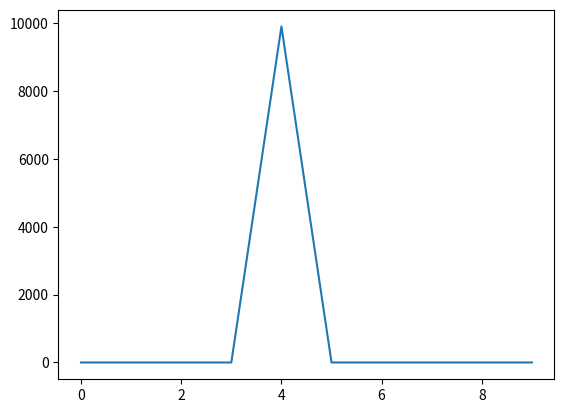

Write Python code to recreate this figure. (Note: this script raises an exception after producing the figure.)
import math
import os

import numpy as np
from scipy import integrate
from tqdm import tqdm
from collections import defaultdict
from matplotlib import pyplot as plt
from scipy.spatial.distance import jaccard  # jaccard distance measure


figs_dir = 'figs'
coll_probs_dir = os.path.join(figs_dir, 'coll_probs')


class LocalitySensitiveHash():
    def __init__(self, k, l, seed=42):
        '''
        A locality sensitive hashing scheme in the abstract.
        Args:
            k: number of bands per hash function
            l: number of hash functions/tables
        '''


        self.k, self.l = k, l
        self.seed = seed

        # We use the largest 32-bit integer as our maximum hash value, but
        # this could be changed without too much effort
        self.max_val = 2 ** 32 - 1
        self.p = 4294967311

        # Store each of hash function in an array of size (l, k). self.hash_functions[i][j]
        # indicates the j'th band of the i'th table
        self.hash_functions = [[self._generate_hash_function() for _ in range(self.k)]
                               for _ in range(self.l)]

        # This dictionary maps from a data index to a list of l bucket ids
        # indicating the keys in each hash table where the index can be found
        self.cur_data_idx = 0
        self.data_idx_to_bucket_ids = {}

        # This list stores l dictionaries, each of which maps from a hash value /
        # bucket id to each of the data indexes which have been hashed to that bucket
        self.tables = [defaultdict(list) for _ in range(self.l)]

    def hash(self, x):
        '''
        Args:
            x:
        Returns:
        '''
        all_bucket_ids = []

        # For each set of k bands...
        for hash_idx, band_funcs in enumerate(self.hash_functions):
            # Compute the data point's signature under those hash functions, and its
            # corresponding bucket id
            signature = self._get_signature(x, band_funcs)
            bucket_id = hash(tuple(signature))

            # Add the data index to the current bucket
            self.tables[hash_idx][bucket_id].append(self.cur_data_idx)
            all_bucket_ids.append(bucket_id)

        # Associate the bucket ids with the current data point
        self.data_idx_to_bucket_ids[self.cur_data_idx] = all_bucket_ids
        data_idx = self.cur_data_idx

        # Increment the data index
        self.cur_data_idx += 1

        return data_idx, all_bucket_ids

    def query(self, x, threshold=0):
        '''
        Find the approximate near-neighbors of a given query item x.
        Args:
            x: the query item, a binary string
        Returns:
            nb_idxs (list(int)): a list of indices of items with which the query item collides ("neighbors")
        '''
        collision_freqs = self._get_collision_freqs(x)
        nb_idxs = list(collision_freqs.keys())

        return nb_idxs

    def query_idx(self, query_idx, alpha=1):
        '''
        Like query(), but assumes the item has already been hashed.Returns the indices of all hashed data points that
        collide with the item in at least alpha of the l tables.

        *DEPRECATED* TODO: integrate this incontainer class.
        If specified, additionally returns
        only those items with a Jaccard similarity above a threshold
        Args:
            query_idx: the data index of the item to query on
            alpha: the number of collisions in order to return a match
            threshold: the minimum Jaccard similarity in order to return a match
        Returns:
            nb_idxs (:obj: `list` of :obj: `int`):
        '''
        collision_freqs = self._get_collision_freqs_idx(query_idx)
        nb_idxs = list(collision_freqs.keys())

        return nb_idxs

    def _get_collision_freqs(self, x):
        '''
        Args:
            x: (:obj: `np.array' of :obj: int)
        Returns:
            collision_freqs (dict{int: int})): a dictionary mapping the index of each neighbor to the number of buckets
                in which it collided with the query item (always less than or equal to l, the # of total tables)
        '''
        collision_freqs = defaultdict(int)

        for hash_idx, band_funcs in enumerate(self.hash_functions):

            # "AND" operation over k bands to get the low-dimensional projection of each item
            signature = self._get_signature(x, band_funcs=band_funcs)

            # Hash the resulting signature into each of l tables
            bucket_id = hash(tuple(signature))

            # Keep a count of number-of-collisions with each item
            for data_index in self.tables[hash_idx][bucket_id]:
                collision_freqs[data_index] += 1

        return collision_freqs

    def _get_collision_freqs_idx(self, query_idx):
        '''
        Gets the collision frequencies of an item with items already hashed to the scheme. Assumes the query item has
        already been hashed.
        Returns:
            collision_freqs (dict(int: int)): a dictionary mapping the index of each neighbor to the number of buckets
                in which it collided with the query item (always less than or equal to l, the # of total tables)
        '''
        bucket_ids = self.data_idx_to_bucket_ids[query_idx]
        collision_freqs = defaultdict(int)

        for hash_idx, bucket_id in enumerate(bucket_ids):
            for data_index in self.tables[hash_idx][bucket_id]:
                if data_index != query_idx:
                    collision_freqs[data_index] += 1

        return collision_freqs


class MinHash(LocalitySensitiveHash):
    '''
    An implementation of the MinHash algorithm for approximate nearest neighbor search over binary strings.
    Args:
        k: the number of bands
        l: the number of hash tables
    '''

    def __init__(self,
                 k,
                 l,
                 seed=42):

        super().__init__(k, l, seed=seed)

    def _generate_hash_function(self):
        '''
        Returns a single random hash function that maps from an integer to
        a value in the interval [0, 1]
        '''
        a = np.random.randint(0, self.max_val)
        b = a
        while b == a:
            b = np.random.randint(0, self.max_val)

        def hash_func(x):
            return ((a * x + b) % self.p) / self.p

        return hash_func

    def _get_signature(self, nonzero_indexes, band_funcs):
        signature = [np.min(function(nonzero_indexes)) for function in band_funcs]

        return signature

    def hash(self, x):
        '''
        Performs the Minhash algorithm on the provided binary string, hashing the data
        into each of the l tables. Also returns the hash indices
        Args:
            x: the input data, a binary string
        '''
        nonzero_indexes = np.where(x == 1)[0]
        if len(nonzero_indexes) == 0:
            return

        data_idx, all_bucket_ids = super().hash(nonzero_indexes)

        return data_idx, all_bucket_ids


    def _get_collision_freqs(self, x):
        '''
        Args:
            x (:obj: `np.array' of :obj: int): a binary vector
        Returns:
            collision_freqs (dict{int: int})): a dictionary mapping the index of each neighbor to the number of buckets
                in which it collided with the query item (always less than or equal to l, the # of total tables)
        '''
        nonzero_indexes = np.where(x == 1)[0]
        collision_freqs = super()._get_collision_freqs(nonzero_indexes)
        if len(nonzero_indexes) == 0:
            return

        return collision_freqs


class pStableHash(LocalitySensitiveHash):
    def __init__(self,
                 k,
                 l,
                 r=4,
                 n_dims=1000,
                 seed=42):
        '''
        p-stable hashing for approximate nearest neighbor search over real-values vectors.
        Args:
            k: number of projections per hash function
            l: number of hash functions/tables
            r: the width of buckets for each projection (each "band")
        '''
        self.r = r
        self.n_dims = n_dims
        super().__init__(k, l, seed=seed)

    def _generate_hash_function(self):

        # Generate the random projection vector
        a = np.random.normal(0, 1, size=self.n_dims)

        # Sample some random offset to nullify in expectation the effect of bin border placement
        b = np.random.random() * self.r

        def hash_func(x):
            # Project the item to a line and discretize the line into buckets; return bucket id
            return math.floor((x.T @ a + b) / self.r)

        return hash_func

    def _get_signature(self, x, band_funcs):
        '''
        Args:
            x: item representation as real-valued vector
            band_funcs: hash functions of the type generated in self._generate_hash_function
        '''
        signature = [fn(x) for fn in band_funcs]

        return signature


class AlphaLSH(object):
    '''
    An extension of LSH algorithms for approximate nearest
    neighbors, designed for use in niching and QD. In
    addition to the typical parameters of # of tables and # of bands, this
    also accepts an alpha parameter when querying. An item in the database
    is returned only if it is hashed into the same bucket as the query in
    at least alpha of the l tables.
    Args:
        t: the number of distinct hash tables
        r: the number of bands (i.e. hash functions) used to determine an item's
            location in each of the l tables
        seed: the random seed for generating the hash functions
    '''

    def __init__(self,
                 k,
                 l,
                 lsh_cls=MinHash,
                 seed=42,
                 **lsh_args):
        self.lsh = lsh_cls(k=k, l=l, seed=seed, **lsh_args)

    def query(self, x, alpha=1):
        '''
        Args:
            alpha (int): minimum number of tables in which an item must collide with x in order l be considered a
                neighbor
        Returns:
            nb_idxs (list(int)): a list of indices of neighbor items
        '''
        collision_freqs = self.lsh._get_collision_freqs(x)
        nb_idxs = [idx for idx, freq in collision_freqs.items() if freq >= alpha]

        return nb_idxs

    def query_idx(self, query_idx, alpha=1):
        '''
        Returns the indices of all hashed data points that collide with the item
        in at least alpha of the l tables. If specified, additionally returns
        only those items with a Jaccard similarity above a threshold
        Args:
            query_idx: the data index of the item to query on
            alpha: the number of collisions in order to return a match
            threshold: the minimum Jaccard similarity in order to return a match
        '''
        collision_freqs = self.lsh._get_collision_freqs_idx(query_idx)
        filtered_collisions = [idx for idx, freq in collision_freqs.items() if freq >= alpha]

        return filtered_collisions

    def hash(self, x):
        return self.lsh.hash(x)


class AlphaLSHContainer():
    '''A data structure that uses alpha-tunable LSH to compute approximate nearest neighbors.'''
    def __init__(self,
                 k=1,
                 l=5,
                 lsh_cls=AlphaLSH,
                 lsh_args={},
                 seed=42):
        self.lsh = lsh_cls(k=k, l=l, seed=seed, **lsh_args)
        self.data = defaultdict(int)

    def store(self, input_data):
        '''
        Store a batch of input data in the LSH scheme. The LSH scheme only stores data indices, which this container
        stores the actual datapoints.
        Args:
            input_data: a (n_data, n_dims)-shape array of new datapoints to be stored in the container
        '''
        input_data_idxs = []

        for row_idx, data_point in tqdm(enumerate(input_data), desc="Hashing data", total=input_data.shape[0]):
            data_idx, bucket_ids = self.lsh.hash(data_point)
            assert data_idx not in self.data
            self.data[data_idx] = data_point
            input_data_idxs.append(data_idx)

        return input_data_idxs

    def query_idx(self, data_idx, alpha=1, threshold=0):
        return self.lsh.query_idx(data_idx, alpha=alpha)

    def query(self, x, alpha=1, threshold=0):
        return self.lsh.query(x, alpha=alpha)


def collision_prob(sim, k, l):
    '''
    Compute the collisiion probabilities between pairs of items with given similarity scores (or inverse distances)
    between them.
    Args:
        sim: an integer or 1D vector of similarities between in [0, 1]
        k (int): the number of bands in each LSH instance in the hashing scheme
        l (int): the number of tables (LSH instances) in the hashing scheme
    Returns:
        an integer or 1D vector of collision probabilities in [0, 1]
    '''
    p_coll = 1 - (1 - sim ** k) ** l

    return p_coll

def collision_prob_alpha(sim, k, l, alpha=1):
    '''
    Compute the collision probabities given similarity scores for a given value of alpha in the alpha-tunable
    LSH scheme.
    Args:
        sim: an integer or 1D vector of similarities between in [0, 1]
        k (int): the number of bands in each LSH instance in the hashing scheme
        l (int): the number of tables (LSH instances) in the hashing scheme
    Returns:
        an integer or 1D vector of collision probabilities in [0, 1]
    '''
    p_coll = 0

    for i in range(int(alpha), l + 1):
        p_coll += math.comb(l, i) * (sim ** k) ** i * (1 - sim ** k) ** (l - i)

    if alpha == 1:

        # Ensure we achieve the same s-curve as the equivalent vanilla LSH scheme when alpha=1
        vanilla_p_coll = collision_prob(sim, k, l)

        # There can be small discrepancies here
        assert np.abs(p_coll - vanilla_p_coll).max() < 1e-5

    return p_coll

def collision_prob_pstable(dists, k, l, r, f_G):
    '''
    Args:
        sim:
        k: number of projections (bands)
        l: number of hash tables
        r: the width of the buckets in the projections
    Returns:
        an integer or 1D vector of collision probabilities in [0, 1]
    '''
    x_res = 1000
    p_projs = np.empty(len(dists))

    assert dists[0] == 0
    p_projs[0] = 1
    for di, d in enumerate(dists[1:]):
        result = integrate.quad(lambda t: (1 / d) * f_G(t / d) * (1 - (t / r)), 0, r)
        p_proj = 2 * result[0]
        p_projs[di+1] = p_proj

    coll_probs = collision_prob(sim=p_projs, k=k, l=l)

    return coll_probs


def plot_collision_prob_pstable(ks, ls, rs):

    # d = np.linspace(-2, 2, 100)
    #
    def f_G(x):
        return np.exp(-x**2/2) / math.sqrt(2*math.pi)
    # f_G_d = f_G(d)
    # plt.plot(d, f_G_d)
    # plt.show()

    dists = np.linspace(0, 4, 100)
    for li, l in enumerate(ls):
        for ri, r in enumerate(rs):
            for ki, k in enumerate(ks):
                coll_probs = collision_prob_pstable(dists, k, l, r, f_G)
                label = f'k = {round(k, 2)}' if ki == 0 or ki == len(ks) - 1 else None
                plt.plot(dists, coll_probs, label=label, color='blue', alpha=1 - 0.8 * (len(ks) - ki) / len(ks))
            plt.xlabel('item distances')
            plt.ylabel('collision probability')
            plt.legend()
            plt.savefig(os.path.join(f'{coll_probs_dir}', f'pstable_l-{l}_r-{r}'))
            plt.close()

def plot_collision_prob(ks, ls):
    '''
    Plot collision probabilities by similarity in an LSH scheme over a set of parameters.
    Args:
        ks: 1D array of k values (number of bands)
        ls: 1D array of l values (number of tables)
    '''
    cps = []
    sim = np.arange(0, 1.01, 1 / 100)  # the

    for l in ls:
        l_cps = []

        for ki, k in enumerate(ks):
            cp = collision_prob(sim, k, l)
            l_cps.append(cp)
            label = f'k = {int(k)}' if ki == 0 or ki == len(ks) - 1 else None
            plt.plot(sim, cp, label=label, color='red', alpha=0.2 + 0.8 * (ki / (len(ks) - 1)))

        cps.append(l_cps)
        plt.legend()
        plt.xlabel('item similarity')
        plt.ylabel('collision probability')
        plt.savefig(os.path.join(f'{coll_probs_dir}', f'l-{l}'))
        plt.close()

def plot_collision_prob_alpha(k, l):
    '''
    Plots the collision probability by distance of a tunable LSH scheme with given parameters.
    Args:
        r: number of bands in each LSH instance
        t: number of LSH instances
    '''
    v = np.arange(0, 1.01, 1 / 100)  # the
    alphas = np.arange(0, l + 1, l / 20)

    for a in alphas:
        p_coll = collision_prob_alpha(v, k, l, alpha=a)
        label = f'alpha = {int(a)}' if a == alphas[0] or a == alphas[-1] else None
        plt.plot(v, p_coll, label=label, color='blue', alpha=0.2 + 0.8 * (a / (alphas[-1] - alphas[0])))

    plt.xlabel('item similarity')
    plt.ylabel('collision probability')
    plt.legend()
    plt.savefig(f'{coll_probs_dir}/alphas_k-{k}_l-{l}.png')
    plt.close()

def gen_uni_rand_data_bin(n_data, n_dims):
    '''
    Uniform randomly generate some binary-valued synthetic data for testing the LSH algorithms.
    Args:
        n_data: number of data points
        n_dims: number of features
    Returns:
        data: a 2D (n_data, dims) numpy array of data
    '''
    data = np.random.randint(0, 2, (n_data, n_dims))

    return data

def gen_uni_rand_data_real(n_data, n_dims):
    '''
    Uniform randomly generate some real-valued synthetic data for testing the LSH algorithms, within the unit hypercube.
    Args:
        n_data: number of data points
        n_dims: number of features
    Returns:
        data: a 2D (n_data, dims) numpy array of data
    '''
    data = np.random.random((n_data, n_dims))
    data = (data - 0.5) * 2

    return data

def gen_planted_rand_data_real(query_data, n_data, R, epsilon):
    '''
    Args:
        query_data: the 2D array of query points around which to adversarially construct our data
        R: the radius of interest around each query point
        epsilon: the annulus between R and R + epsilon is the annulus of disinterest
    Returns:
        data: a 2D (n_data, dims) numpy array of data
    '''
    n_dims = query_data.shape[1]
    n_queries = query_data.shape[0]
    n_nbs = n_queries
    n_non_nbs = n_data - n_nbs

    # generate random direction vectors to be projected to the surface of some sphere
    data = np.random.normal(0, 1, (n_data, n_dims))

    # randomly project each neighbor vector to the surface of a ball with uniformly random radius in [0, R]
    # project non-neighbors to the annulus in [R, R+epsilon]
    data = data / np.linalg.norm(data, axis=-1, keepdims=True)
    # random radius sizes for each datapoint
    radii = np.random.random(size=(n_data, 1))
    radii[:n_nbs] *= R  # neighbor radii (of ball)
    radii[n_nbs:] *= epsilon # non-neighbor radii (of annulus)
    data[:n_nbs] *= radii[:n_nbs]  # neighbors are scaled by their radii to be inside ball
    data[n_nbs:] = data[n_nbs:] * R + data[n_nbs] * radii[n_nbs:]  # non-neighbors are scaled by width of annulus then added to themselves
                                                 # at the unit ball

    # re-center the neihbors around each of the query points
    data[:n_nbs] = data[:n_nbs] + query_data

    # translate the non-neighbors to center around random query points
    q_idxs = np.random.choice(n_queries, size=n_non_nbs)
    # FIXME: some non-neighbors fall within the R-balls! Why?
    data[n_nbs:] = data[n_nbs:] + query_data[q_idxs]

    dists = np.linalg.norm(query_data[None, :, :] - data[:, None, :], axis=-1)

    return data

def plot_pairwise_dist(data):
    dists = np.linalg.norm(data[None, :, :] - data[:, None, :], axis=-1)
    n_buckets = 10
    low, high = data.mean() - 1.0 * data.std(), data.mean() + 1.0 * data.std()
    buck_size = (high - low) / n_buckets
    ys = []
    for i in range(n_buckets):
        ys.append(np.sum(np.where((dists >= low + buck_size * i) & (dists < low + buck_size * (i + 1)))))

    plt.plot(ys)
    plt.savefig(os.path.join(f'{figs_dir}', 'planted_data_dist'))
    plt.close()


def plot_mean_nbs_by_alpha(scheme='MinHash'):
    '''
    Plot the effect of the LSH alpha parameter on the average neighborhood size and intra-neighborhood similarity in
    neighborhoods returned by the LSH scheme.
    Args:
        scheme: which type of LSH scheme to use
    '''
    k = 1
    l = 12
    n_data = 100
    n_dims = 100
    n_queries = 10

    if scheme == 'MinHash':
        lsh_container = AlphaLSHContainer(l=l, k=k)
        data = gen_uni_rand_data_bin(n_data, n_dims)
        similarity = lambda a, b: 1 - jaccard(a, b)
        query_data = gen_uni_rand_data_bin(n_queries, n_dims)

    elif scheme == 'pStable':
        lsh_args = {
            'lsh_cls': pStableHash,
            'n_dims': n_dims}
        lsh_container = AlphaLSHContainer(l=l, k=k, lsh_cls=AlphaLSH, lsh_args=lsh_args)
        data = gen_uni_rand_data_real(n_data, n_dims)
        similarity = lambda a, b: - ((a - b)**2).sum(axis=-1)  # negative Euclidean 2-norm
        query_data = gen_uni_rand_data_real(n_queries, n_dims)
        epsilon = 1
        query_data = gen_planted_rand_data_real(query_data, n_data, R=0.1, epsilon=0.1)
        plot_pairwise_dist(data)

    else:
        raise Exception

    new_idxs = lsh_container.store(data)
    n_data = data.shape[0]
    assert new_idxs == list(range(n_data))
    alphas = range(1, l)
    # TODO: Is this equivalent to just averaging over *all* alpha-neighborhoods in our container? Is there an easy way
    #   to collect all these neighborhoods?
    a_n_nbs = []  # mean neighborhood size per alpha
    a_sims = []  # mean similarity within a neighborhood per alpha

    # Look at each value for alpha
    for alpha in alphas:
        q_n_nbs = []  # neighborhood size for each query item
        q_sims = []  # mean intra-neighborhood similarity for each query item

        # Try each query item
        for q in query_data:
            nb_idxs = lsh_container.query(q, alpha=alpha)
            n_nbs = len(nb_idxs)
            mean_sim = np.mean([similarity(lsh_container.data[i], lsh_container.data[j]) for i in nb_idxs
                               for j in nb_idxs if i > j])
            q_n_nbs.append(n_nbs)
            q_sims.append(mean_sim)
            # print(nb_idxs)
            # print([1 - jaccard(lsh_container.data[q_idx], lsh_container.data[nb_idx]) for nb_idx in nb_idxs])
        a_n_nbs.append(np.mean(q_n_nbs))
        a_sims.append(np.mean(q_sims))

    scheme_dir = os.path.join(figs_dir, scheme)
    plt.plot(alphas, a_n_nbs)
    plt.ylabel('mean number of neighbors')
    plt.xlabel('alpha')
    plt.savefig(f'{scheme_dir}/mean_nbs_X_alpha')
    plt.close()

    # a_sims = np.where(np.isnan(a_sims), 1, a_sims)
    plt.plot(alphas, a_sims)
    plt.ylabel('mean intra-neighborhood similarity')
    plt.xlabel('alpha')
    plt.tight_layout()
    plt.savefig(f'{scheme_dir}/mean_sim_X_alpha')
    plt.close()

    # test_idx = 42
    # bucket_ids = lsh.data_idx_to_bucket_ids[test_idx]
    # collision_idxs = list(set(sum([lsh.tables[hash_idx][bucket_id] for hash_idx, bucket_id in enumerate(bucket_ids)], [])))
    # collision_idxs.remove(test_idx)
    # print(f"Test index {test_idx} collides with {collision_idxs}")
    # print("Average Jaccard similarity of collisions:", np.mean([jaccard(data[test_idx], data[collision_idx]) for collision_idx in collision_idxs]))


if __name__ == "__main__":
    plot_mean_nbs_by_alpha(scheme='pStable')
    plot_mean_nbs_by_alpha(scheme='MinHash')

    # Minhash collision probabilities
    ks = np.arange(1, 20)
    ls = np.arange(20, 21)
    plot_collision_prob(ks=ks, ls=ls)
    plot_collision_prob_alpha(k=1, l=20)

    # p-stable collision probabilities
    ks = np.arange(1, 20)
    ls = np.arange(11, 21)
    # rs = np.linspace(0, 4.01, 0.1)
    rs = [1, 2, 3, 4]
    plot_collision_prob_pstable(ks, ls, rs)
